4-way image classification set "Coffee-Leaf-Disease-Detection-Using-CNN" from GitHub (YenRylin/Coffee-Leaf-Disease-Detection-Using-CNN); label vocabulary: bercak daun, hawar daun, karat daun, pengorok daun.

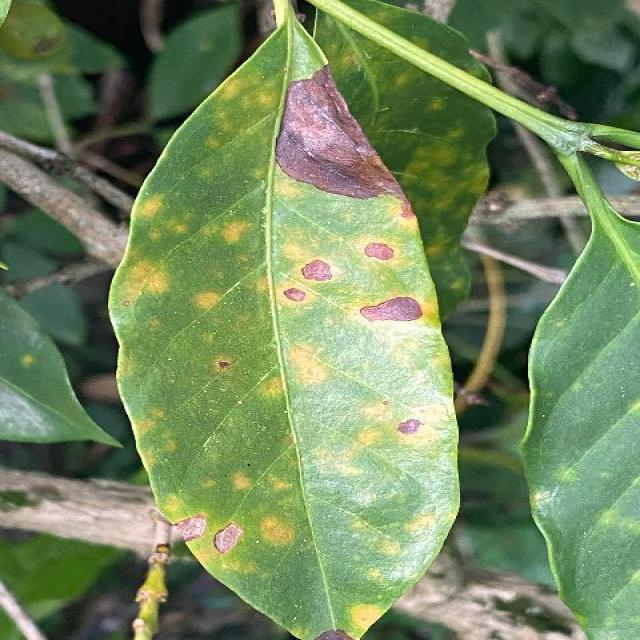
Label: bercak daun

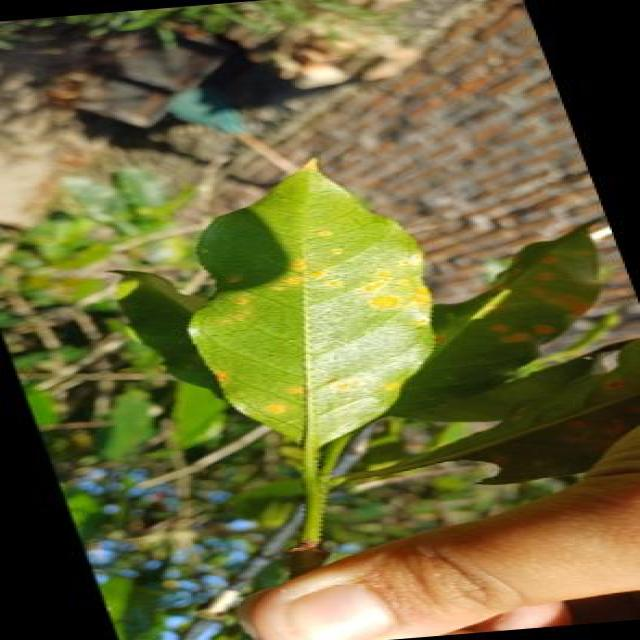
Label: karat daun

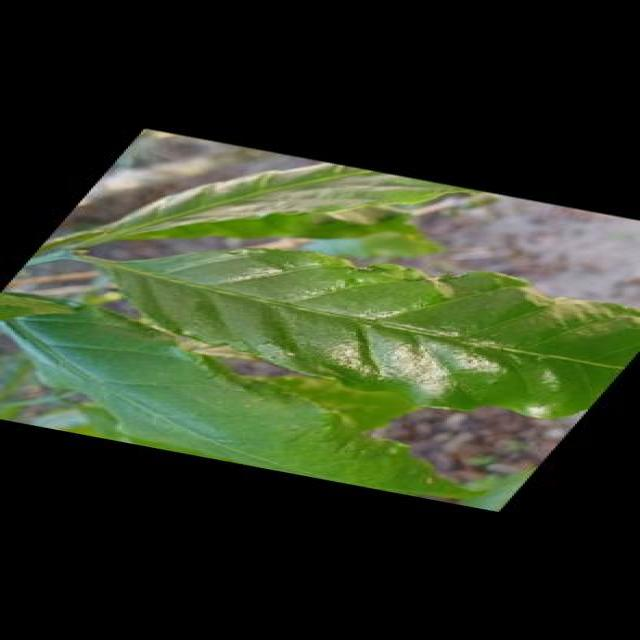
Label: pengorok daun

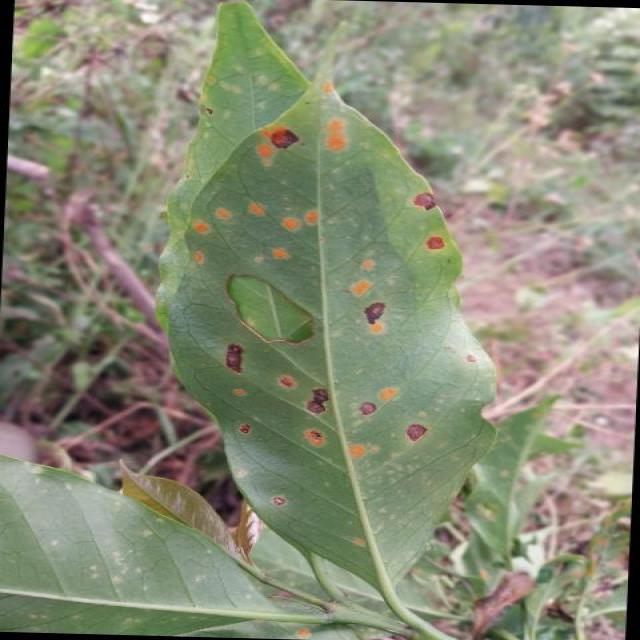
Label: hawar daun

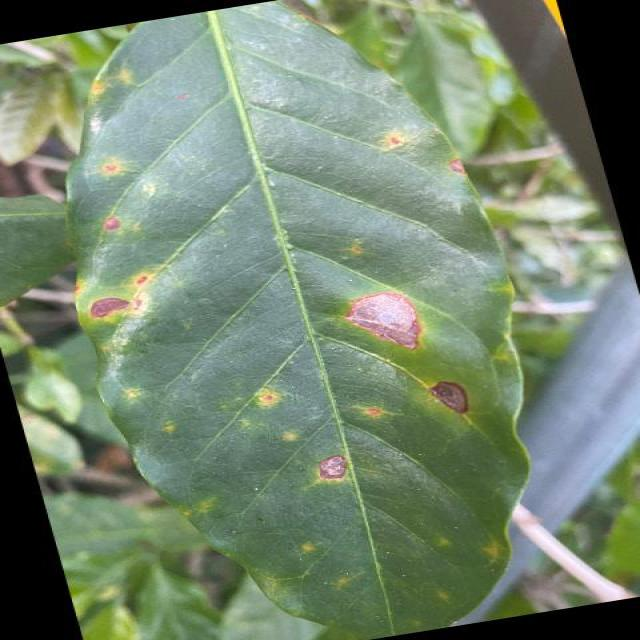
Label: bercak daun

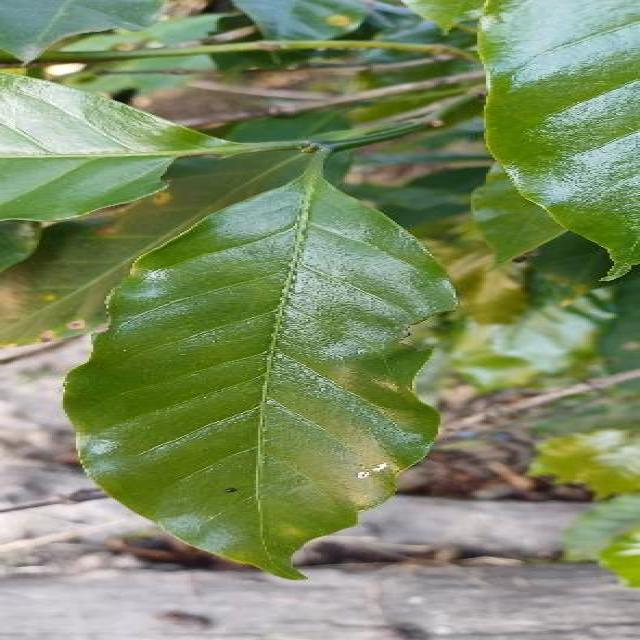
Label: karat daun
